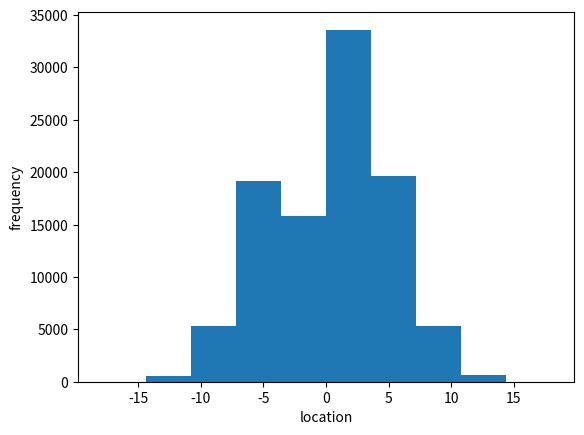

Write Python code to recreate this figure.
#if random < .4999 step left
# if random > .5 step right
import random

import matplotlib.pyplot as plt



steps = 20

walkers = 100000

location = 0
result  = [None] * walkers

#Change this number in order to change # of walkers
while walkers>0:
    

    for index in range(steps):
        ranNum = random.random()
        if ranNum < .4999:
            location= location - 1
        else:
            location= location + 1
    
    
    result[walkers-1] = location
    walkers= walkers - 1
   # print(result)
    location = 0
    
    

#print(result)    

plt.hist(result)
plt.xlabel("location")
plt.ylabel("frequency")

fig = plt.gcf()
plt.show()    
        
                
    
        
        
